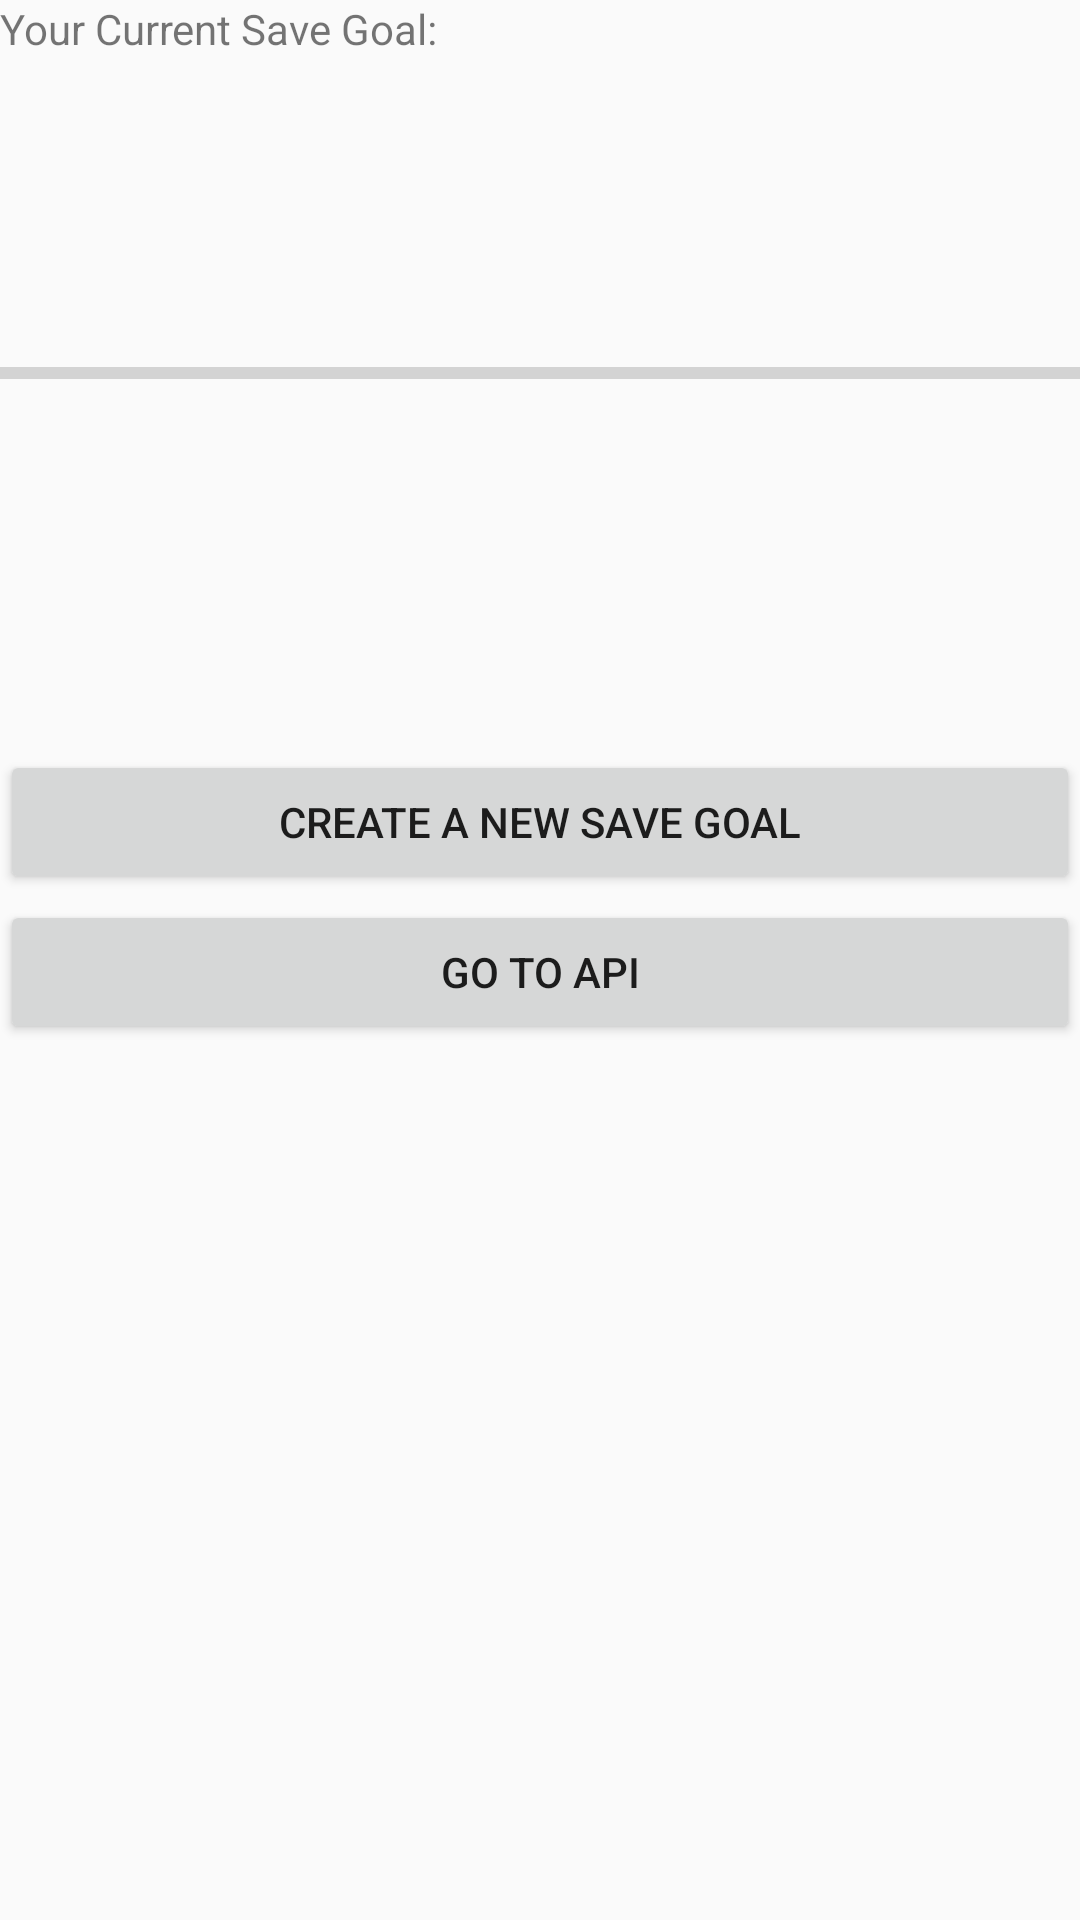

The Android layout XML behind this screen, and the referenced resources:
<!-- AndroidManifest.xml: application theme AppTheme.NoActionBar -->
<!-- res/layout/fragment_save_goal.xml -->
<FrameLayout xmlns:android="http://schemas.android.com/apk/res/android"
    xmlns:tools="http://schemas.android.com/tools"
    android:id="@+id/save_goal_frag"
    android:layout_width="match_parent"
    android:layout_height="match_parent"
    tools:context=".fragment.SaveGoalFragment">

    <TextView
        android:id="@+id/save_goal_frag_txt"
        android:layout_width="match_parent"
        android:layout_height="36dp"
        android:text="@string/save_goal_frag_txt" />

    <ProgressBar
        android:id="@+id/save_goal_frag_prog"
        style="?android:attr/progressBarStyleHorizontal"
        android:layout_width="match_parent"
        android:layout_height="49dp"
        android:layout_marginTop="100dp"
        android:indeterminate="false" />

    <Button
        android:id="@+id/save_goal_frag_btn"
        android:layout_width="match_parent"
        android:layout_height="wrap_content"
        android:layout_marginTop="250dp"
        android:text="@string/save_goal_frag_btn" />

    <Button
        android:id="@+id/btn_api"
        android:layout_width="match_parent"
        android:layout_height="wrap_content"
        android:layout_marginTop="300dp"
        android:text="@string/btn_api" />
</FrameLayout>
<!-- resources referenced by this layout -->
<resources>
  <string name="btn_api">GO TO API</string>
  <string name="save_goal_frag_btn">Create A New Save Goal</string>
  <string name="save_goal_frag_txt">Your Current Save Goal:</string>
  <style name="AppTheme.NoActionBar">
          <item name="windowActionBar">true</item>
          <item name="windowNoTitle">false</item>
      </style>
</resources>
